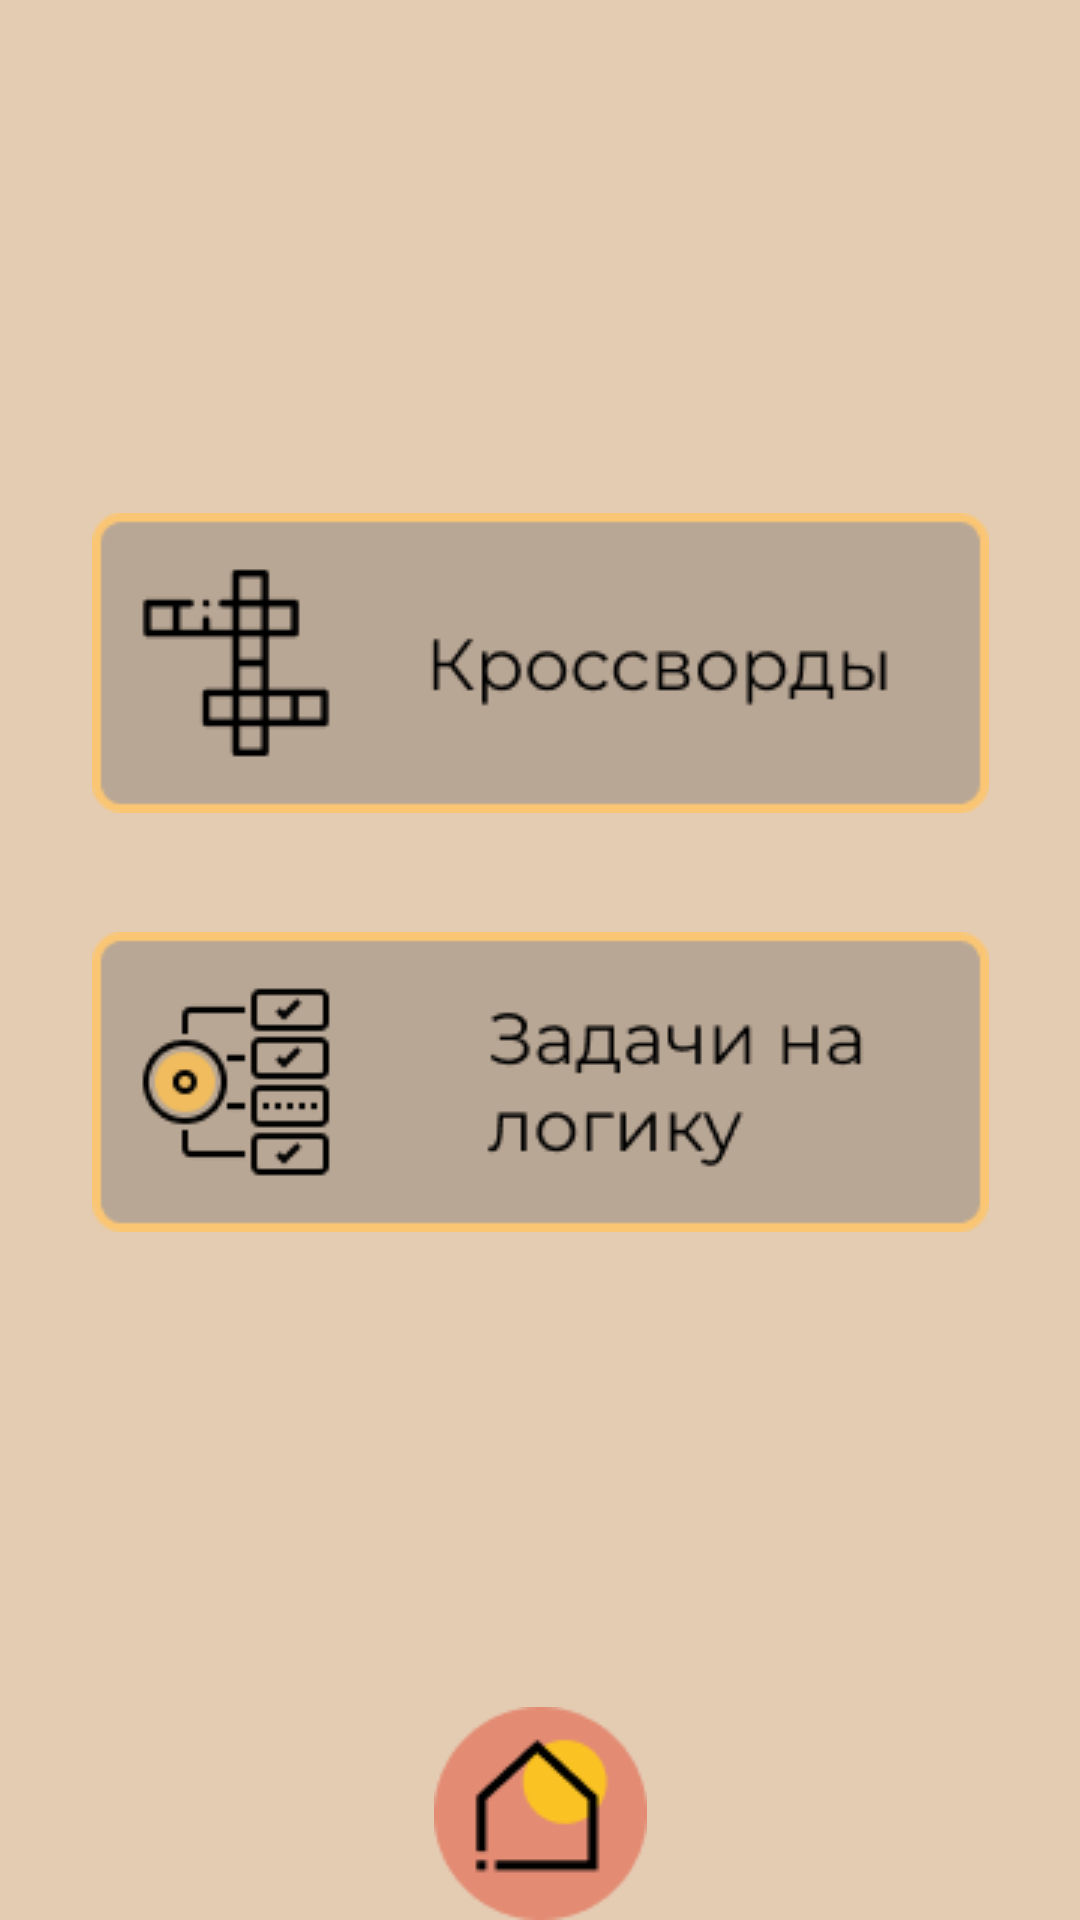

Reconstruct the res/layout file that produces this screen, plus the resources it refers to.
<!-- AndroidManifest.xml: application theme Theme.RubicsCubeLearning -->
<!-- res/layout/activity_exercises.xml -->
<?xml version="1.0" encoding="utf-8"?>
<androidx.constraintlayout.widget.ConstraintLayout xmlns:android="http://schemas.android.com/apk/res/android"
    xmlns:app="http://schemas.android.com/apk/res-auto"
    xmlns:tools="http://schemas.android.com/tools"
    android:layout_width="match_parent"
    android:layout_height="match_parent"
    android:background="@color/light_brown"
    tools:context=".ExercisesActivity">

    <ImageButton
        android:id="@+id/btCrosswords"
        android:layout_width="wrap_content"
        android:layout_height="wrap_content"
        android:background="@color/light_brown"
        android:onClick="btCrosswordsOnClick"
        app:layout_constraintBottom_toTopOf="@+id/guideline2"
        app:layout_constraintEnd_toEndOf="parent"
        app:layout_constraintStart_toStartOf="parent"
        app:layout_constraintTop_toTopOf="parent"
        app:layout_constraintVertical_bias="0.91"
        app:srcCompat="@drawable/bt_crosswords" />

    <ImageButton
        android:id="@+id/btLogicTasks"
        android:layout_width="wrap_content"
        android:layout_height="wrap_content"
        android:background="@color/light_brown"
        android:onClick="btLogicTasksOnClick"
        app:layout_constraintBottom_toBottomOf="parent"
        app:layout_constraintEnd_toEndOf="parent"
        app:layout_constraintStart_toStartOf="parent"
        app:layout_constraintTop_toTopOf="@+id/guideline2"
        app:layout_constraintVertical_bias="0.09"
        app:srcCompat="@drawable/bt_logic_tasks" />

    <ImageButton
        android:id="@+id/btHome"
        android:layout_width="wrap_content"
        android:layout_height="wrap_content"
        android:background="@color/light_brown"
        android:onClick="btHomesOnClick"
        app:layout_constraintBottom_toBottomOf="parent"
        app:layout_constraintEnd_toEndOf="parent"
        app:layout_constraintStart_toStartOf="parent"
        app:srcCompat="@drawable/bt_home" />

    <androidx.constraintlayout.widget.Guideline
        android:id="@+id/guideline2"
        android:layout_width="wrap_content"
        android:layout_height="wrap_content"
        android:orientation="horizontal"
        app:layout_constraintGuide_percent="0.45" />
</androidx.constraintlayout.widget.ConstraintLayout>
<!-- resources referenced by this layout -->
<resources>
  <color name="light_brown">#E4CCB3</color>
  <!-- drawable bt_crosswords: png bitmap (drawable, 4037 bytes) -->
  <!-- drawable bt_home: png bitmap (drawable, 2589 bytes) -->
  <!-- drawable bt_logic_tasks: png bitmap (drawable, 6651 bytes) -->
  <style name="Theme.RubicsCubeLearning" parent="Theme.AppCompat.Light.NoActionBar">
          
          <item name="colorPrimary">@color/purple_500</item>
          <item name="colorPrimaryVariant">@color/red</item>
          <item name="colorOnPrimary">@color/white</item>
          
          <item name="colorSecondary">@color/teal_200</item>
          <item name="colorSecondaryVariant">@color/teal_700</item>
          <item name="colorOnSecondary">@color/black</item>
          
          <item name="android:statusBarColor" tools:targetApi="l">?attr/colorPrimaryVariant</item>
          
          <item name="windowActionBar">false</item>
          <item name="windowNoTitle">true</item>
      </style>
  <color name="purple_500">#FF6200EE</color>
  <color name="red">#E38B73</color>
  <color name="white">#FFFFFFFF</color>
  <color name="teal_200">#FF03DAC5</color>
  <color name="teal_700">#FF018786</color>
  <color name="black">#FF000000</color>
</resources>
